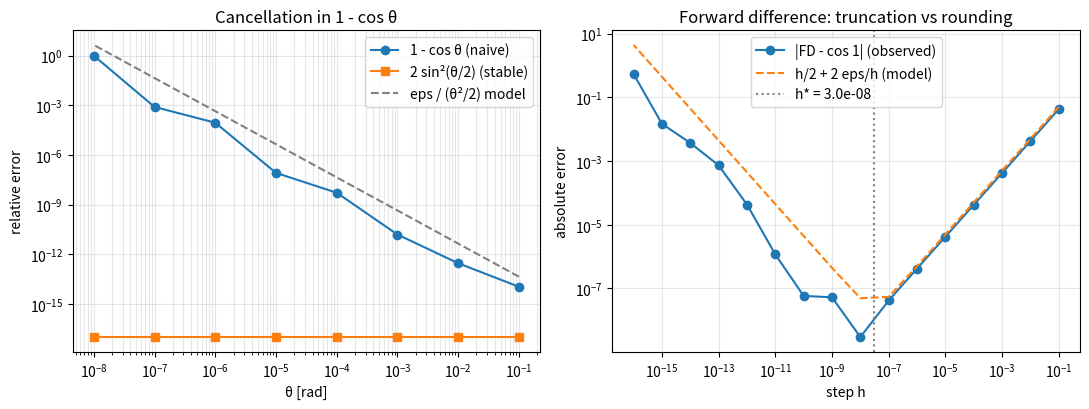

Generate this figure with matplotlib:
"""P03.01 Floating Point & Numerical Error: reference solution.

Catastrophic cancellation demo: every function here either exposes how IEEE 754 doubles are
stored and rounded, or computes the same quantity two ways (a textbook formula that cancels and
a rearranged one that does not) so the loss of digits can be measured, not guessed.

Conventions:
    * ``eps`` is machine epsilon, the spacing between 1.0 and the next double, 2^-52 = 2.22e-16.
      The unit roundoff u = eps / 2 bounds the relative error of one rounded operation:
      fl(x op y) = (x op y)(1 + delta) with |delta| <= u.
    * ``ulp(x)`` is the spacing of doubles at x: 2^(e - 52) where e = floor(log2 |x|).
    * Relative error is |approx - exact| / |exact|; "correct digits" is -log10 of that.
    * Every "cancelling" and "stable" pair computes the same mathematical quantity; the stable
      form is algebraically identical and differs only in which rounding errors it exposes.
    * Any dtype argument accepts ``numpy.float32`` or ``numpy.float64``; float32 is used only to
      make effects visible that float64 hides in the 9th-16th digit.

Run:  python solution.py          (prints the cancellation tables, writes floating_point_error.png)
Test: AEFS_IMPL=solution pytest curriculum/phase-03/lesson-01-floating-point-numerical-error
"""
from __future__ import annotations

import math
import struct
from fractions import Fraction
from pathlib import Path
from typing import Callable

import numpy as np

EPS64: float = 2.0 ** -52      # machine epsilon of a double
EPS32: float = 2.0 ** -23      # machine epsilon of a single


# ---------------------------------------------------------------- the representation

def float_components(x: float) -> tuple[int, int, int]:
    """Return (sign, biased_exponent, fraction) of the IEEE 754 double ``x``.

    sign is 0 or 1, biased_exponent is the 11-bit field (0..2047; the true exponent is this
    minus 1023 for normal numbers), fraction is the 52-bit field (the mantissa without its
    implicit leading 1). Decoded by packing the double as big-endian bytes.
    """
    (bits,) = struct.unpack(">Q", struct.pack(">d", float(x)))
    sign = bits >> 63
    exponent = (bits >> 52) & 0x7FF
    fraction = bits & ((1 << 52) - 1)
    return int(sign), int(exponent), int(fraction)


def machine_epsilon(dtype: type = np.float64) -> float:
    """Return machine epsilon for ``dtype`` by halving: the smallest power of two e with 1 + e != 1.

    Returns 2^-52 for float64 and 2^-23 for float32, equal to ``numpy.finfo(dtype).eps``.
    Raise ``TypeError`` for a non-floating dtype.
    """
    if not np.issubdtype(dtype, np.floating):
        raise TypeError("machine_epsilon needs a floating-point dtype")
    one = dtype(1.0)
    eps = dtype(1.0)
    while one + eps / dtype(2.0) != one:
        eps = dtype(eps / dtype(2.0))
    return float(eps)


def ulp(x: float) -> float:
    """Return the spacing of doubles at ``x``: 2^(e - 52) with e = floor(log2 |x|), as ``numpy.spacing``.

    For x = 0 return the smallest subnormal, 2^-1074. Raise ``ValueError`` for inf or nan.
    """
    x = float(x)
    if math.isinf(x) or math.isnan(x):
        raise ValueError("ulp is undefined for inf and nan")
    if x == 0.0:
        return 2.0 ** -1074
    e = math.floor(math.log2(abs(x)))
    e = max(e, -1022)                                   # subnormals share the spacing of 2^-1022
    return 2.0 ** (e - 52)


def relative_error(approx: np.ndarray | float, exact: np.ndarray | float) -> np.ndarray | float:
    """Return |approx - exact| / |exact| elementwise. Raise ``ValueError`` if any exact value is 0."""
    approx = np.asarray(approx, dtype=float)
    exact = np.asarray(exact, dtype=float)
    if np.any(exact == 0.0):
        raise ValueError("relative error is undefined where the exact value is zero")
    out = np.abs(approx - exact) / np.abs(exact)
    return float(out) if out.ndim == 0 else out


def correct_digits(approx: np.ndarray | float, exact: np.ndarray | float) -> np.ndarray | float:
    """Return -log10(relative error), capped at 16 when the relative error is zero."""
    rel = np.asarray(relative_error(approx, exact), dtype=float)
    with np.errstate(divide="ignore"):
        digits = np.where(rel > 0.0, -np.log10(np.where(rel > 0.0, rel, 1.0)), 16.0)
    digits = np.minimum(digits, 16.0)
    return float(digits) if digits.ndim == 0 else digits


def exact_rounding_error(a: float, b: float, op: str) -> float:
    """Return delta such that fl(a op b) = (a op b)(1 + delta), computed exactly with ``Fraction``.

    ``op`` is '+', '-', '*' or '/'. This checks the rounding model: |delta| <= u = eps / 2 always.
    Raise ``ValueError`` for an unknown op or when the exact result is zero.
    """
    fa, fb = Fraction(a), Fraction(b)
    if op == "+":
        exact, fl = fa + fb, Fraction(a + b)
    elif op == "-":
        exact, fl = fa - fb, Fraction(a - b)
    elif op == "*":
        exact, fl = fa * fb, Fraction(a * b)
    elif op == "/":
        exact, fl = fa / fb, Fraction(a / b)
    else:
        raise ValueError(f"unknown op {op!r}")
    if exact == 0:
        raise ValueError("exact result is zero; relative error undefined")
    return float((fl - exact) / exact)


def fixed_point_truncation_error(value: float, bits: int) -> float:
    """Return value - trunc(value) where trunc keeps ``bits`` binary digits after the point.

    This is the per-tick error of a clock that stores a decimal tick length (such as 0.1 s) in a
    binary fixed-point register. Exact arithmetic via ``Fraction``. Raise ``ValueError`` if bits < 1.
    """
    if bits < 1:
        raise ValueError("bits must be at least 1")
    v = Fraction(value).limit_denominator(10 ** 12)            # the decimal the designer meant
    scaled = math.floor(v * 2 ** bits)
    return float(v - Fraction(scaled, 2 ** bits))


# ---------------------------------------------------------------- cancellation, two ways each

def one_minus_cos_naive(theta: np.ndarray | float) -> np.ndarray | float:
    """Return 1 - cos(theta) exactly as written: cancels for small theta."""
    return 1.0 - np.cos(theta)


def one_minus_cos_stable(theta: np.ndarray | float) -> np.ndarray | float:
    """Return 1 - cos(theta) as 2 sin^2(theta / 2): no cancellation, relative error ~ eps for all theta."""
    s = np.sin(np.asarray(theta, dtype=float) / 2.0)
    out = 2.0 * s * s
    return float(out) if out.ndim == 0 else out


def cw_position_coefficient(n: float, t: float, stable: bool = True) -> float:
    """Return 2 (1 - cos(n t)) / n [s], the Clohessy-Wiltshire coefficient of the along-track velocity in x(t).

    From P02.05: x(t) = (4 - 3 cos nt) x0 + (sin nt / n) xdot0 + (2 (1 - cos nt) / n) ydot0. For a 1 s
    step at n ~ 1.1e-3 rad/s the argument is 1e-3 rad and the naive form loses about six digits.
    """
    f = one_minus_cos_stable if stable else one_minus_cos_naive
    return float(2.0 * f(n * t) / n)


def quadratic_roots_naive(a: float, b: float, c: float) -> tuple[float, float]:
    """Return the two real roots of a x^2 + b x + c = 0 by the textbook formula (-b -+ sqrt(D)) / 2a.

    Returned as (smaller magnitude, larger magnitude). Raise ``ValueError`` if a == 0 or D < 0.
    One root cancels when |b| >> |a c|.
    """
    if a == 0.0:
        raise ValueError("a must be nonzero")
    disc = b * b - 4.0 * a * c
    if disc < 0.0:
        raise ValueError("no real roots")
    sq = math.sqrt(disc)
    r1 = (-b + sq) / (2.0 * a)
    r2 = (-b - sq) / (2.0 * a)
    return tuple(sorted((r1, r2), key=abs))                  # type: ignore[return-value]


def quadratic_roots_stable(a: float, b: float, c: float) -> tuple[float, float]:
    """Return the roots with no cancellation: q = -(b + sign(b) sqrt(D)) / 2, x1 = q / a, x2 = c / q.

    The large root is formed by adding like signs; the small one by Vieta's product x1 x2 = c / a.
    Same ordering and errors as ``quadratic_roots_naive``.
    """
    if a == 0.0:
        raise ValueError("a must be nonzero")
    disc = b * b - 4.0 * a * c
    if disc < 0.0:
        raise ValueError("no real roots")
    sq = math.sqrt(disc)
    if b == 0.0:
        r = sq / (2.0 * a)
        return (-abs(r), abs(r)) if r != 0.0 else (0.0, 0.0)
    q = -(b + math.copysign(sq, b)) / 2.0
    big = q / a
    small = c / q
    return tuple(sorted((small, big), key=abs))              # type: ignore[return-value]


def exp_series(x: float, max_terms: int = 200) -> float:
    """Return e^x by summing the Taylor series until a term is below eps times the running sum.

    Accurate for x >= 0. For x << 0 the terms alternate and grow to e^|x| before shrinking, so the
    sum of large cancelling terms carries an absolute error ~ eps e^|x| that swamps the tiny answer.
    """
    total, term = 1.0, 1.0
    for k in range(1, max_terms):
        term *= x / k
        total += term
        if abs(term) <= EPS64 * abs(total):
            break
    return total


def exp_stable(x: float) -> float:
    """Return e^x by the series for |x|, inverting when x < 0: e^x = 1 / e^|x|. Relative error ~ eps."""
    return exp_series(x) if x >= 0.0 else 1.0 / exp_series(-x)


def subtract_positions(r_station: np.ndarray, separation: np.ndarray, dtype: type = np.float64) -> np.ndarray:
    """Return the relative position recovered by storing both absolute positions in ``dtype`` and subtracting.

    r_chaser = r_station + separation is rounded to ``dtype`` first, as a navigation filter that
    stores absolute Earth-centred positions would do. The error against ``separation`` is the ulp
    of the absolute position, not of the separation.
    """
    rs = np.asarray(r_station, dtype=dtype)
    rc = np.asarray(np.asarray(r_station, dtype=float) + np.asarray(separation, dtype=float), dtype=dtype)
    return (rc - rs).astype(np.float64)


# ---------------------------------------------------------------- summation and variance

def naive_sum(x: np.ndarray, dtype: type = np.float64) -> float:
    """Return the running left-to-right sum of ``x`` with every partial sum rounded to ``dtype``.

    Worst-case error ~ n u sum|x|; for random rounding errors the typical growth is ~ sqrt(n).
    """
    total = dtype(0.0)
    for v in np.asarray(x, dtype=dtype):
        total = dtype(total + v)
    return float(total)


def kahan_sum(x: np.ndarray, dtype: type = np.float64) -> float:
    """Return the compensated (Kahan) sum of ``x`` in ``dtype``: the rounding error of each add is
    carried to the next. Error bound ~ 2 u sum|x| independent of n."""
    total = dtype(0.0)
    comp = dtype(0.0)
    for v in np.asarray(x, dtype=dtype):
        y = dtype(v - comp)
        t = dtype(total + y)
        comp = dtype(dtype(t - total) - y)
        total = t
    return float(total)


def pairwise_sum(x: np.ndarray, dtype: type = np.float64) -> float:
    """Return the sum of ``x`` by recursive halving (pairwise summation). Error ~ u log2(n) sum|x|.

    This is the strategy inside ``numpy.sum`` (blocked), which is why ``numpy.sum`` beats a loop.
    """
    x = np.asarray(x, dtype=dtype)
    if x.size == 0:
        return 0.0
    if x.size == 1:
        return float(x[0])
    mid = x.size // 2
    return float(dtype(dtype(pairwise_sum(x[:mid], dtype)) + dtype(pairwise_sum(x[mid:], dtype))))


def variance_one_pass(x: np.ndarray, dtype: type = np.float64) -> float:
    """Return the population variance by the textbook one-pass formula E[x^2] - E[x]^2 in ``dtype``.

    Cancels catastrophically when the standard deviation is small compared with the mean (an
    altimeter reading 400 km with centimetre scatter). Can even return a negative number.
    """
    xs = np.asarray(x, dtype=dtype)
    n = dtype(xs.size)
    s1 = dtype(0.0)
    s2 = dtype(0.0)
    for v in xs:
        s1 = dtype(s1 + v)
        s2 = dtype(s2 + v * v)
    mean = dtype(s1 / n)
    return float(dtype(s2 / n - mean * mean))


def variance_two_pass(x: np.ndarray, dtype: type = np.float64) -> float:
    """Return the population variance by the two-pass formula mean((x - mean)^2) in ``dtype``.

    Shifting by the mean first removes the cancellation; the relative error is ~ eps.
    """
    xs = np.asarray(x, dtype=dtype)
    n = dtype(xs.size)
    s1 = dtype(0.0)
    for v in xs:
        s1 = dtype(s1 + v)
    mean = dtype(s1 / n)
    s2 = dtype(0.0)
    for v in xs:
        d = dtype(v - mean)
        s2 = dtype(s2 + d * d)
    return float(dtype(s2 / n))


# ---------------------------------------------------------------- truncation versus rounding

def forward_difference(f: Callable[[float], float], x: float, h: float) -> float:
    """Return (f(x + h) - f(x)) / h, the first-order forward-difference estimate of f'(x)."""
    return (f(x + h) - f(x)) / h


def fd_total_error_bound(h: np.ndarray | float, f2_bound: float, f_bound: float, eps: float = EPS64) -> np.ndarray | float:
    """Return the error model of the forward difference: h f2_bound / 2 + 2 eps f_bound / h.

    The first term is the Taylor truncation error (|f''| <= f2_bound on the interval); the second
    is the rounding error of the two function values and of x + h, divided by h, where f_bound
    bounds both |f| and |x f'| near x. The sum is minimised at h* = 2 sqrt(eps f_bound / f2_bound).
    """
    h = np.asarray(h, dtype=float)
    out = 0.5 * h * f2_bound + 2.0 * eps * f_bound / h
    return float(out) if out.ndim == 0 else out


def fd_optimal_step(f2_bound: float, f_bound: float, eps: float = EPS64) -> float:
    """Return h* = 2 sqrt(eps f_bound / f2_bound), the step that minimises ``fd_total_error_bound``.

    For f ~ f'' ~ 1 this is about 3e-8, and the best achievable error is about 3e-8 as well: the
    forward difference can never deliver more than half the digits of the machine.
    """
    if f2_bound <= 0.0 or f_bound <= 0.0:
        raise ValueError("bounds must be positive")
    return 2.0 * math.sqrt(eps * f_bound / f2_bound)


def relative_condition_number(f: Callable[[float], float], dfdx: Callable[[float], float], x: float) -> float:
    """Return kappa = |x f'(x) / f(x)|, the factor by which a relative error in x is amplified in f(x).

    kappa ~ 1 is well conditioned (sqrt has 1/2, exp has |x|); kappa >> 1 means the *problem*, not
    the algorithm, loses digits: no rearrangement can recover them. Raise ``ValueError`` if f(x) = 0.
    """
    fx = f(x)
    if fx == 0.0:
        raise ValueError("condition number is infinite where f(x) = 0")
    return abs(x * dfdx(x) / fx)


def observed_order(hs: np.ndarray, errs: np.ndarray) -> float:
    """Return the least-squares slope of log(err) against log(h): the observed order of an error law err ~ C h^p.

    Positive for truncation-dominated errors, negative (about -1) where rounding dominates a
    difference quotient. Raise ``ValueError`` for fewer than two points or a non-positive entry.
    """
    hs = np.asarray(hs, dtype=float)
    errs = np.asarray(errs, dtype=float)
    if hs.size < 2 or hs.size != errs.size:
        raise ValueError("need at least two (h, err) pairs of equal length")
    if np.any(hs <= 0.0) or np.any(errs <= 0.0):
        raise ValueError("h and err must be positive to take logarithms")
    slope, _ = np.polyfit(np.log(hs), np.log(errs), 1)
    return float(slope)


# ---------------------------------------------------------------- main

def main(out_dir: str | Path = ".") -> None:
    """Print the representation facts and the cancellation tables; write floating_point_error.png."""
    import matplotlib

    matplotlib.use("Agg")
    import matplotlib.pyplot as plt

    out_dir = Path(out_dir)
    eps = machine_epsilon()
    print(f"machine epsilon (double) {eps:.3e} = 2^-52; (single) {machine_epsilon(np.float32):.3e} = 2^-23")
    s, e, f = float_components(0.1)
    print(f"0.1 stored as sign={s} exponent={e} (2^{e - 1023}) fraction=0x{f:013x}; exactly {Fraction(0.1)}")
    print(f"ulp(1.0) = {ulp(1.0):.3e}, ulp(6.778e6 m) = {ulp(6.778e6):.3e} m, "
          f"float32 ulp at 6.778e6 m = {float(np.spacing(np.float32(6.778e6))):.3f} m")

    # --- separation of two spacecraft from absolute positions
    r_st = np.array([6.778e6, 0.0, 0.0])
    sep = np.array([-50.0, -1000.0, 0.0]) + np.array([0.0123, 0.0456, 0.0])
    for dtype in (np.float64, np.float32):
        rec = subtract_positions(r_st, sep, dtype)
        print(f"separation recovered in {dtype.__name__}: error {np.max(np.abs(rec - sep)):.3e} m")

    # --- 1 - cos theta
    thetas = 10.0 ** -np.arange(1, 9)
    exact = 2.0 * np.sin(thetas / 2.0) ** 2                  # the stable form is the reference (error ~ eps)
    print("\n   theta     naive rel. error   stable rel. error   digits lost (naive)")
    for th, ex in zip(thetas, exact):
        rn = relative_error(one_minus_cos_naive(th), ex)
        rs = abs(one_minus_cos_stable(th) - ex) / ex
        print(f"  {th:8.0e}   {rn:16.3e}   {rs:17.3e}   {max(0.0, math.log10(max(rn, 1e-17) / EPS64)):6.1f}")
    n_cw = 1.1314e-3
    print(f"CW coefficient 2(1 - cos nt)/n at t = 1 s: naive {cw_position_coefficient(n_cw, 1.0, False):.12e}, "
          f"stable {cw_position_coefficient(n_cw, 1.0, True):.12e} s")

    # --- quadratic roots: closing time with tiny thrust
    a, v, s0 = 0.5e-6, 1.0, 10.0                              # ½ a t² + v t - s = 0
    tn = quadratic_roots_naive(a, v, -s0)[0]
    ts = quadratic_roots_stable(a, v, -s0)[0]
    print(f"\nclosing time: naive {tn:.12f} s, stable {ts:.12f} s, residual naive {a*tn*tn + v*tn - s0:.2e}, stable {a*ts*ts + v*ts - s0:.2e}")
    rn, rs = quadratic_roots_naive(1.0, 1e8, 1.0)[0], quadratic_roots_stable(1.0, 1e8, 1.0)[0]
    print(f"x^2 + 1e8 x + 1 = 0 small root: naive {rn:.6e}, stable {rs:.6e} (exact -1.0000000000000001e-08)")

    # --- e^x by series
    print("\n     x    series       stable       exact        rel.err series")
    for x in (1.0, -5.0, -20.0, -30.0):
        print(f"  {x:5.0f}  {exp_series(x):.6e} {exp_stable(x):.6e} {math.exp(x):.6e}  {relative_error(exp_series(x), math.exp(x)):.2e}")

    # --- summation and variance in float32
    rng = np.random.default_rng(301)
    x = rng.uniform(0.0, 1.0, 1_000_000).astype(np.float32)
    exact_sum = math.fsum(x.astype(np.float64).tolist())
    print(f"\nsum of 1e6 uniforms in float32: naive err {abs(naive_sum(x, np.float32) - exact_sum):.3f}, "
          f"pairwise err {abs(pairwise_sum(x, np.float32) - exact_sum):.4f}, kahan err {abs(kahan_sum(x, np.float32) - exact_sum):.5f}  (exact {exact_sum:.3f})")
    alt = 400_000.0 + 0.01 * rng.standard_normal(10_000)
    v_exact = float(np.var(alt))
    print(f"variance of altimeter readings (mean 400 km, sigma 1 cm): one-pass float64 {variance_one_pass(alt):.4e}, "
          f"two-pass {variance_two_pass(alt):.4e}, numpy {v_exact:.4e}; one-pass float32 {variance_one_pass(alt, np.float32):.4e}")

    # --- forward difference: truncation versus rounding
    hs = 10.0 ** -np.arange(1, 17, dtype=float)
    errs = np.array([abs(forward_difference(math.sin, 1.0, h) - math.cos(1.0)) for h in hs])
    bound = fd_total_error_bound(hs, 1.0, 1.0)
    h_star = fd_optimal_step(1.0, 1.0)
    i_best = int(np.argmin(errs))
    print(f"\nforward difference of sin at 1: best h = 1e-{i_best + 1} with error {errs[i_best]:.2e}; model h* = {h_star:.2e}, "
          f"model error there {fd_total_error_bound(h_star, 1.0, 1.0):.2e}")
    print(f"observed order, truncation regime (h = 1e-2..1e-4): {observed_order(hs[1:4], errs[1:4]):.3f}; "
          f"rounding regime (h = 1e-10..1e-15): {observed_order(hs[9:15], errs[9:15]):.3f}")

    # --- fixed point clock
    per_tick = fixed_point_truncation_error(0.1, 24)
    drift = per_tick * 10 * 3600 * 100
    print(f"\n0.1 s tick in 24-bit fixed point: error {per_tick:.3e} s per tick, {drift:.3f} s after 100 h, "
          f"{drift * 1676:.0f} m at 1676 m/s")

    # --- figure
    fig, axes = plt.subplots(1, 2, figsize=(11, 4.2))
    ax = axes[0]
    ax.loglog(thetas, [relative_error(one_minus_cos_naive(t), e_) for t, e_ in zip(thetas, exact)], "o-", label="1 - cos θ (naive)")
    ax.loglog(thetas, np.maximum([abs(one_minus_cos_stable(t) - e_) / e_ for t, e_ in zip(thetas, exact)], 1e-17), "s-", label="2 sin²(θ/2) (stable)")
    ax.loglog(thetas, EPS64 / (thetas ** 2 / 2), "--", color="gray", label="eps / (θ²/2) model")
    ax.set_xlabel("θ [rad]")
    ax.set_ylabel("relative error")
    ax.set_title("Cancellation in 1 - cos θ")
    ax.legend()
    ax.grid(True, which="both", alpha=0.3)
    ax = axes[1]
    ax.loglog(hs, errs, "o-", label="|FD - cos 1| (observed)")
    ax.loglog(hs, bound, "--", label="h/2 + 2 eps/h (model)")
    ax.axvline(h_star, color="gray", ls=":", label=f"h* = {h_star:.1e}")
    ax.set_xlabel("step h")
    ax.set_ylabel("absolute error")
    ax.set_title("Forward difference: truncation vs rounding")
    ax.legend()
    ax.grid(True, which="both", alpha=0.3)
    fig.tight_layout()
    fig.savefig(out_dir / "floating_point_error.png", dpi=120)
    plt.close(fig)


if __name__ == "__main__":
    main()
